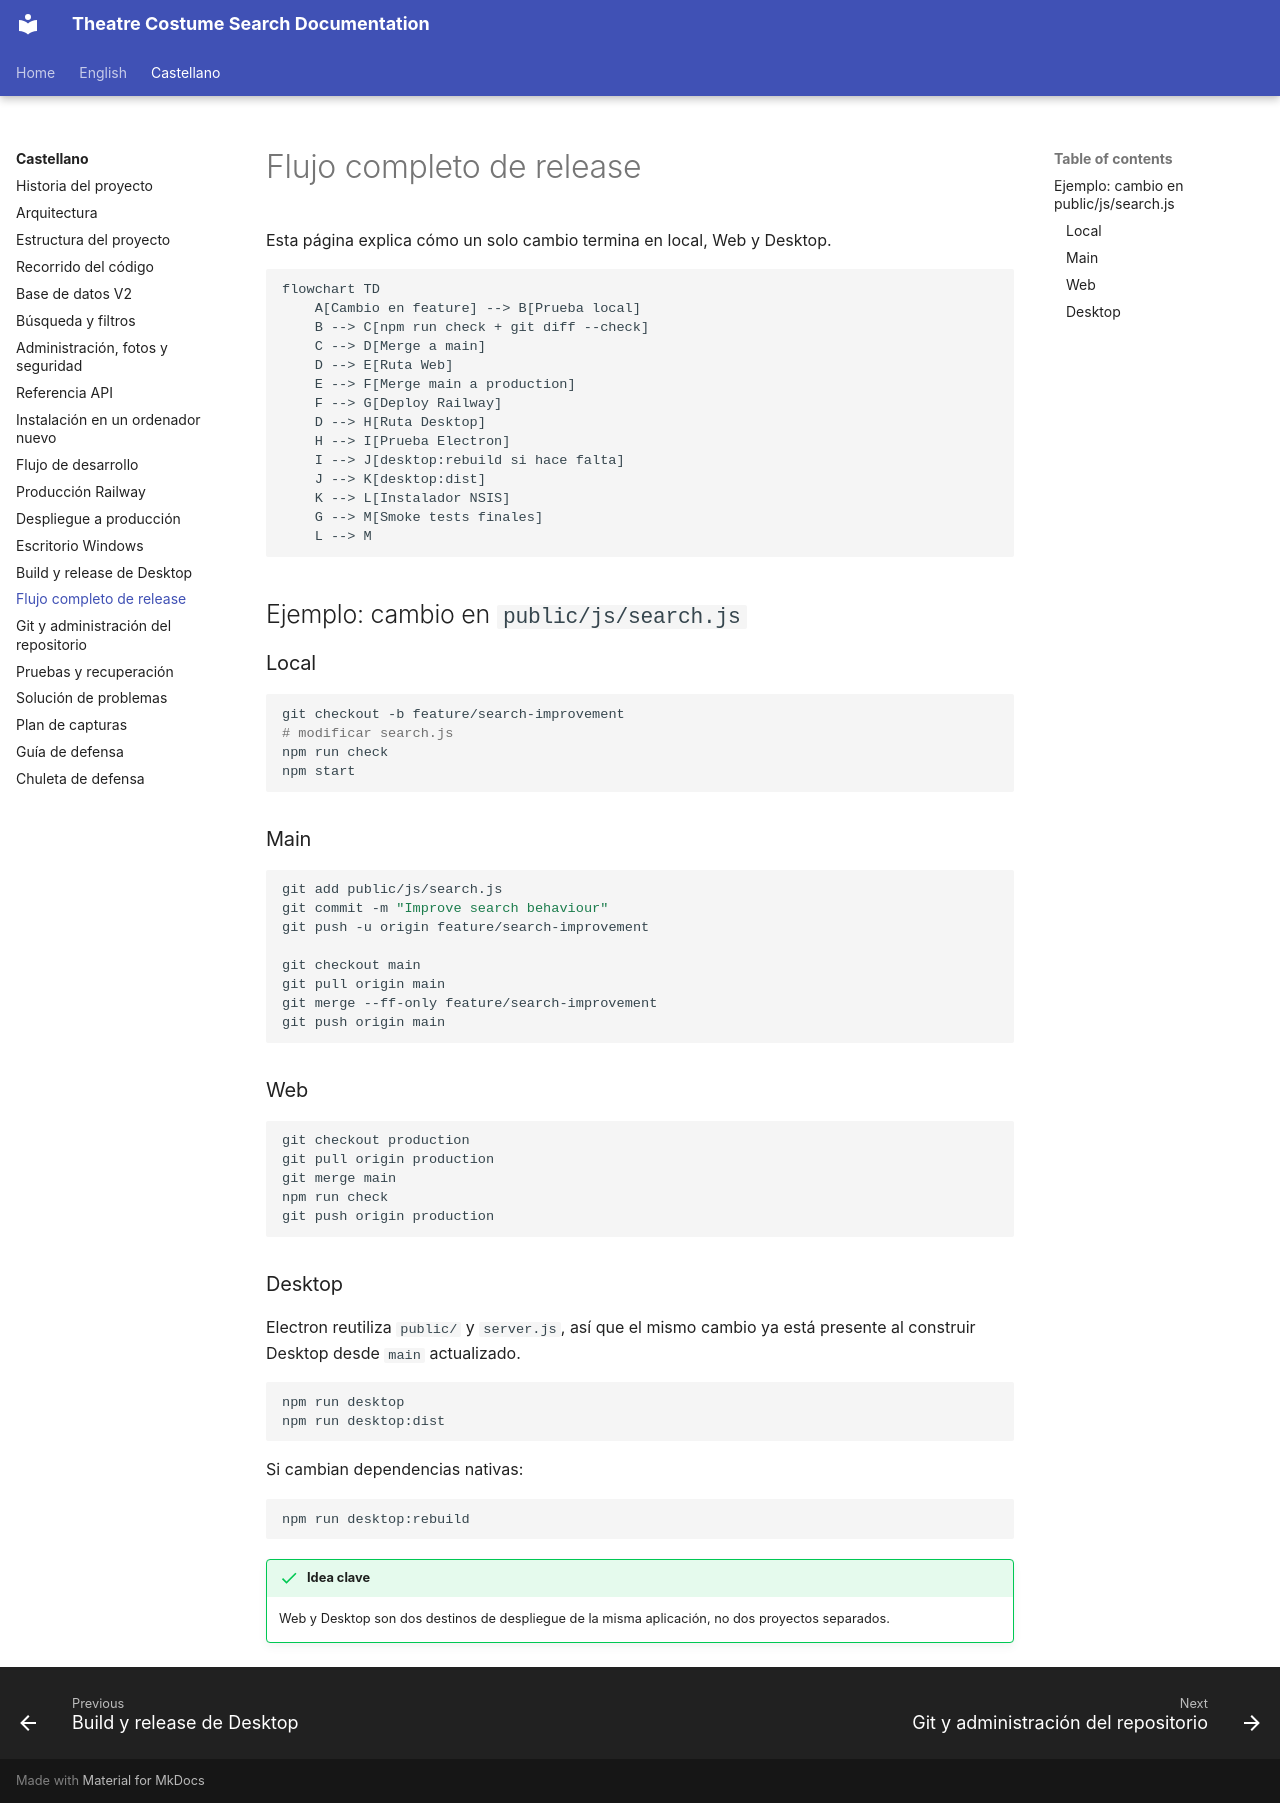

repository: hztpserg/theatre-costume-search-docs · page: es/flujo-release/index.html · generator: mkdocs

# Flujo completo de release

Esta página explica cómo un solo cambio termina en local, Web y Desktop.

```mermaid
flowchart TD
    A[Cambio en feature] --> B[Prueba local]
    B --> C[npm run check + git diff --check]
    C --> D[Merge a main]
    D --> E[Ruta Web]
    E --> F[Merge main a production]
    F --> G[Deploy Railway]
    D --> H[Ruta Desktop]
    H --> I[Prueba Electron]
    I --> J[desktop:rebuild si hace falta]
    J --> K[desktop:dist]
    K --> L[Instalador NSIS]
    G --> M[Smoke tests finales]
    L --> M
```

## Ejemplo: cambio en `public/js/search.js`

### Local

```bash
git checkout -b feature/search-improvement
# modificar search.js
npm run check
npm start
```

### Main

```bash
git add public/js/search.js
git commit -m "Improve search behaviour"
git push -u origin feature/search-improvement

git checkout main
git pull origin main
git merge --ff-only feature/search-improvement
git push origin main
```

### Web

```bash
git checkout production
git pull origin production
git merge main
npm run check
git push origin production
```

### Desktop

Electron reutiliza `public/` y `server.js`, así que el mismo cambio ya está presente al construir Desktop desde `main` actualizado.

```bash
npm run desktop
npm run desktop:dist
```

Si cambian dependencias nativas:

```bash
npm run desktop:rebuild
```

!!! success "Idea clave"
    Web y Desktop son dos destinos de despliegue de la misma aplicación, no dos proyectos separados.
